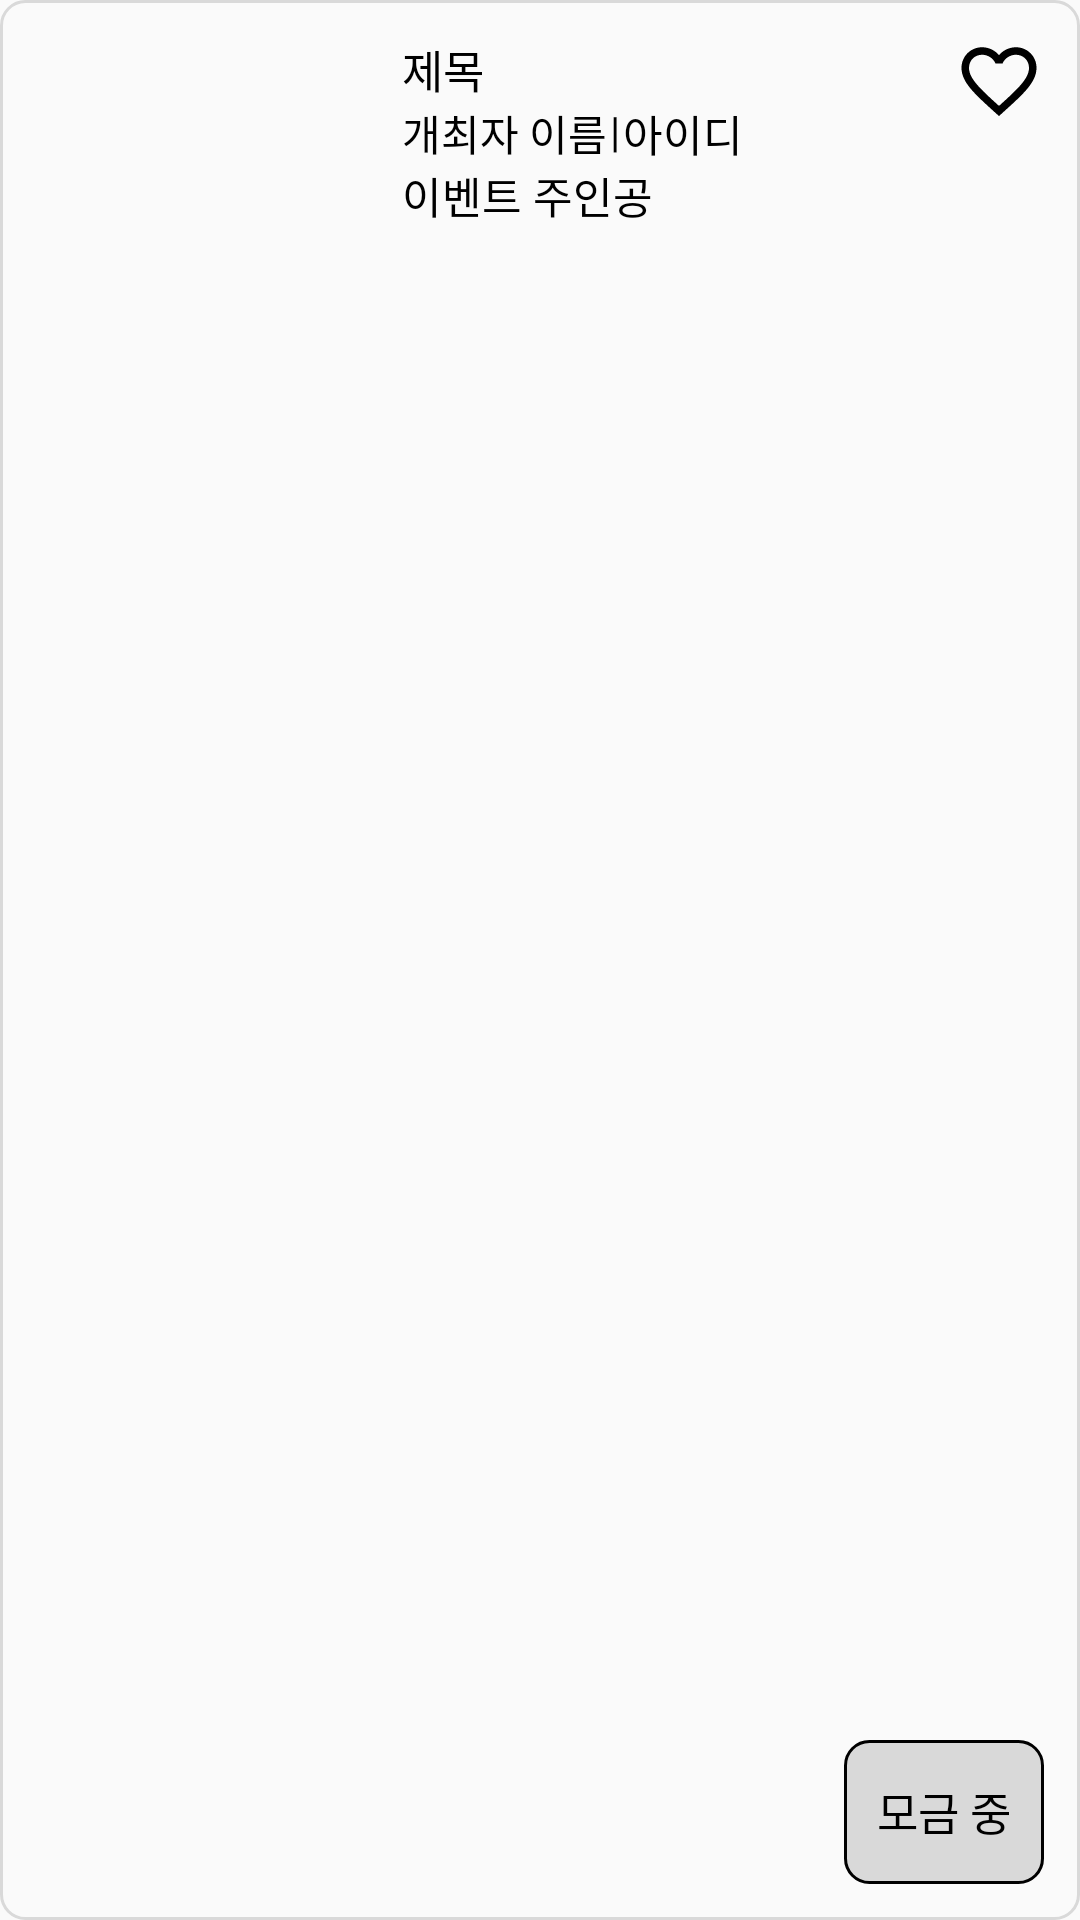

This screen was rendered from an Android layout file. Write that file and the resources it references.
<!-- AndroidManifest.xml: application theme Theme.MyApplication -->
<!-- res/layout/list_post.xml -->
<?xml version="1.0" encoding="utf-8"?>
<androidx.constraintlayout.widget.ConstraintLayout
    xmlns:android="http://schemas.android.com/apk/res/android"
    xmlns:app="http://schemas.android.com/apk/res-auto"
    android:layout_width="match_parent"
    android:layout_height="138dp"
    android:background="@drawable/round_background"
    android:padding="12dp"
    >

    <ImageView
        android:id="@+id/post_image"
        android:layout_width="110dp"
        android:layout_height="110dp"
        android:src="@drawable/ic_launcher_background"
        app:layout_constraintStart_toStartOf="parent"
        app:layout_constraintTop_toTopOf="parent"
        app:layout_constraintBottom_toBottomOf="parent"
        android:scaleType="centerCrop"/>

    <TextView
        android:id="@+id/post_title"
        android:layout_width="0dp"
        android:layout_height="wrap_content"
        android:text="제목"
        app:layout_constraintTop_toTopOf="parent"
        app:layout_constraintStart_toEndOf="@id/post_image"
        app:layout_constraintEnd_toStartOf="@id/post_btn_heart"
        android:textColor="@color/black"
        android:layout_marginStart="12dp"
        android:textSize="15sp"
        android:lines="1"
        android:ellipsize="end"/>

    <TextView
        android:id="@+id/post_name"
        android:layout_width="wrap_content"
        android:layout_height="wrap_content"
        android:text="개최자 이름"
        android:textColor="@color/black"
        app:layout_constraintStart_toEndOf="@id/post_image"
        app:layout_constraintTop_toBottomOf="@id/post_title"
        android:layout_marginStart="12dp"
        app:autoSizeTextType="uniform"
        android:autoSizeMinTextSize="11sp"
        android:autoSizeMaxTextSize="13sp"
        />

    <TextView
        android:id="@+id/post_slice"
        android:layout_width="wrap_content"
        android:layout_height="wrap_content"
        android:text="@string/post_slice"
        android:textColor="@color/black"
        app:layout_constraintStart_toEndOf="@id/post_name"
        app:layout_constraintTop_toBottomOf="@id/post_title"
        android:layout_marginHorizontal="1dp"
        app:autoSizeTextType="uniform"
        android:autoSizeMinTextSize="12sp"
        android:autoSizeMaxTextSize="13sp"
        />

    <TextView
        android:id="@+id/post_id"
        android:layout_width="0dp"
        android:layout_height="wrap_content"
        android:text="아이디"
        android:textColor="@color/black"
        app:layout_constraintStart_toEndOf="@id/post_slice"
        app:layout_constraintEnd_toStartOf="@id/post_btn_donation"
        app:layout_constraintTop_toBottomOf="@id/post_title"
        android:layout_marginStart="1dp"
        app:autoSizeTextType="uniform"
        android:autoSizeMinTextSize="11sp"
        android:autoSizeMaxTextSize="13sp"
        android:ellipsize="end"
        android:lines="1"/>

    <TextView
        android:id="@+id/post_main"
        android:layout_width="0dp"
        android:layout_height="wrap_content"
        android:text="이벤트 주인공"
        android:textColor="@color/black"
        app:layout_constraintStart_toEndOf="@id/post_image"
        app:layout_constraintEnd_toStartOf="@id/post_btn_donation"
        android:layout_marginStart="12dp"
        app:layout_constraintTop_toBottomOf="@id/post_name"
        app:autoSizeTextType="uniform"
        android:autoSizeMinTextSize="11sp"
        android:autoSizeMaxTextSize="13sp"/>

    <ImageButton
        android:id="@+id/post_btn_heart"
        android:layout_width="wrap_content"
        android:layout_height="wrap_content"
        android:background="#00000000"
        android:contentDescription="@string/app_name"
        android:paddingStart="18dp"
        android:paddingBottom="28dp"
        android:src="@drawable/favorite_border_black_48dp"
        app:layout_constraintEnd_toEndOf="parent"
        app:layout_constraintTop_toTopOf="parent" />

    <Button
        android:id="@+id/post_btn_donation"
        android:layout_width="wrap_content"
        android:layout_height="wrap_content"
        app:layout_constraintEnd_toEndOf="parent"
        app:layout_constraintBottom_toBottomOf="parent"
        android:minWidth="0dp"
        android:text="@string/donating"
        android:textSize="15sp"
        android:textColor="@color/black"
        android:textAlignment="center"
        android:includeFontPadding="false"
        android:padding="11dp"
        android:background="@drawable/btn_donating_shape"
        android:enabled="false"
        />


</androidx.constraintlayout.widget.ConstraintLayout>
<!-- resources referenced by this layout -->
<resources>
  <color name="black">#FF000000</color>
  <!-- drawable btn_donating_shape (drawable) -->
  <?xml version="1.0" encoding="utf-8"?>
  <shape xmlns:android="http://schemas.android.com/apk/res/android"
      android:shape="rectangle">
  
      <corners android:radius="8dp"/>
      <stroke android:width="1dp"
          android:color="@color/black"/>
      <solid android:color="@color/gray"/>
  
  </shape>
  <!-- drawable favorite_border_black_48dp (drawable) -->
  <vector xmlns:android="http://schemas.android.com/apk/res/android"
      android:width="30dp"
      android:height="30dp"
      android:viewportWidth="24"
      android:viewportHeight="24">
    <path
        android:pathData="M16.5,3c-1.74,0 -3.41,0.81 -4.5,2.09C10.91,3.81 9.24,3 7.5,3 4.42,3 2,5.42 2,8.5c0,3.78 3.4,6.86 8.55,11.54L12,21.35l1.45,-1.32C18.6,15.36 22,12.28 22,8.5 22,5.42 19.58,3 16.5,3zM12.1,18.55l-0.1,0.1 -0.1,-0.1C7.14,14.24 4,11.39 4,8.5 4,6.5 5.5,5 7.5,5c1.54,0 3.04,0.99 3.57,2.36h1.87C13.46,5.99 14.96,5 16.5,5c2,0 3.5,1.5 3.5,3.5 0,2.89 -3.14,5.74 -7.9,10.05z"
        android:fillColor="#000000"/>
  </vector>
  <!-- drawable round_background (drawable) -->
  <?xml version="1.0" encoding="utf-8"?>
  <shape
      xmlns:android="http://schemas.android.com/apk/res/android"
      android:shape="rectangle"
      >
      <corners android:radius="8dp"/>
      <stroke android:color="@color/gray"
          android:width="1dp"
          />
  </shape>
  <string name="app_name">O!TAKU</string>
  <string name="donating">모금 중</string>
  <string name="post_slice">|</string>
  <style name="Theme.MyApplication" parent="Theme.AppCompat.Light.NoActionBar">
          
          <item name="colorPrimary">@color/black</item>
          <item name="colorPrimaryVariant">@color/purple_700</item>
          <item name="colorOnPrimary">@color/black</item>
          
          <item name="colorSecondary">@color/teal_200</item>
          <item name="colorSecondaryVariant">@color/teal_700</item>
          <item name="colorOnSecondary">@color/black</item>
          
          <item name="android:statusBarColor">?attr/colorPrimaryVariant</item>
          <item name="windowActionBar">false</item>
          <item name="windowNoTitle">true</item>
          
      </style>
  <color name="gray">#D9D9D9</color>
  <color name="purple_700">#FF3700B3</color>
  <color name="teal_200">#FF03DAC5</color>
  <color name="teal_700">#FF018786</color>
</resources>
